Run: headless pygame with SDL's dummy video driver; simulated clock (each Clock.tick advances the game by its frame time, no real sleeping); random seed 0; keys injected as events and as key.get_pressed() state; no mouse input.
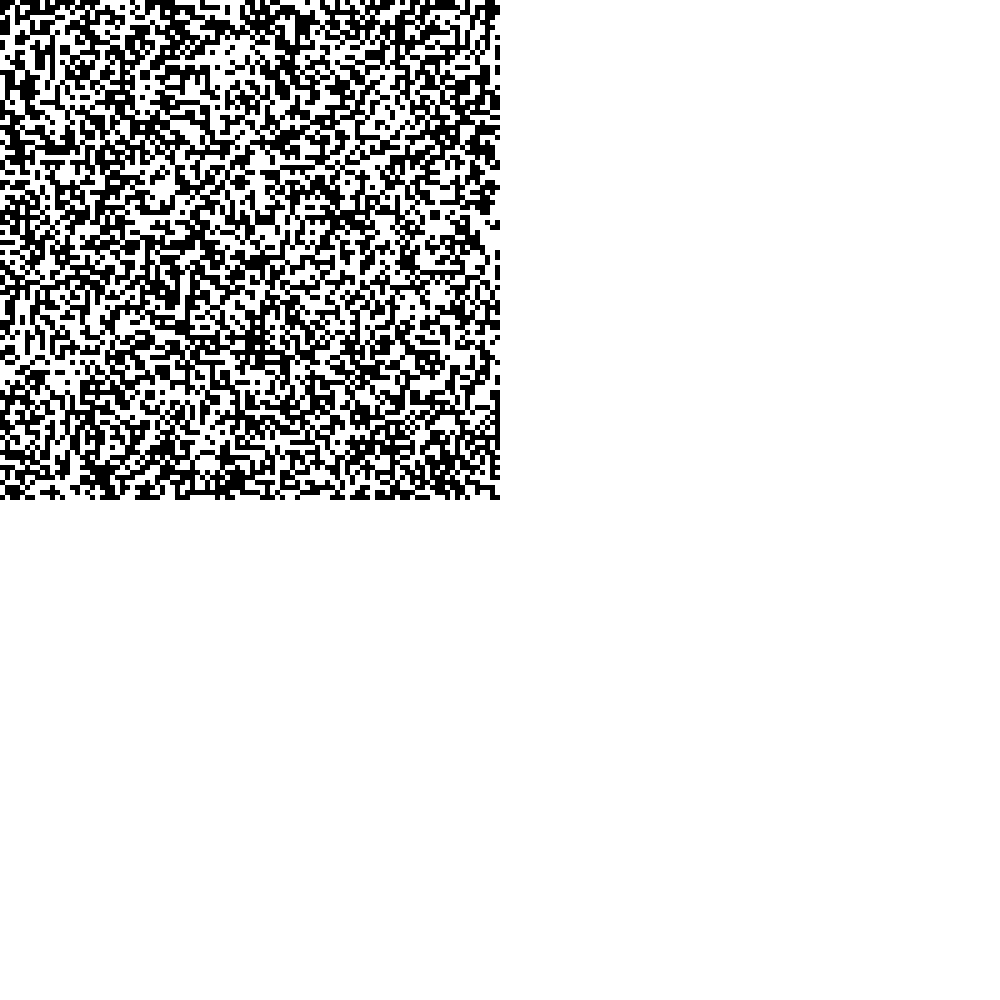
Frame 1 of 4 · flips 1–60 · no input
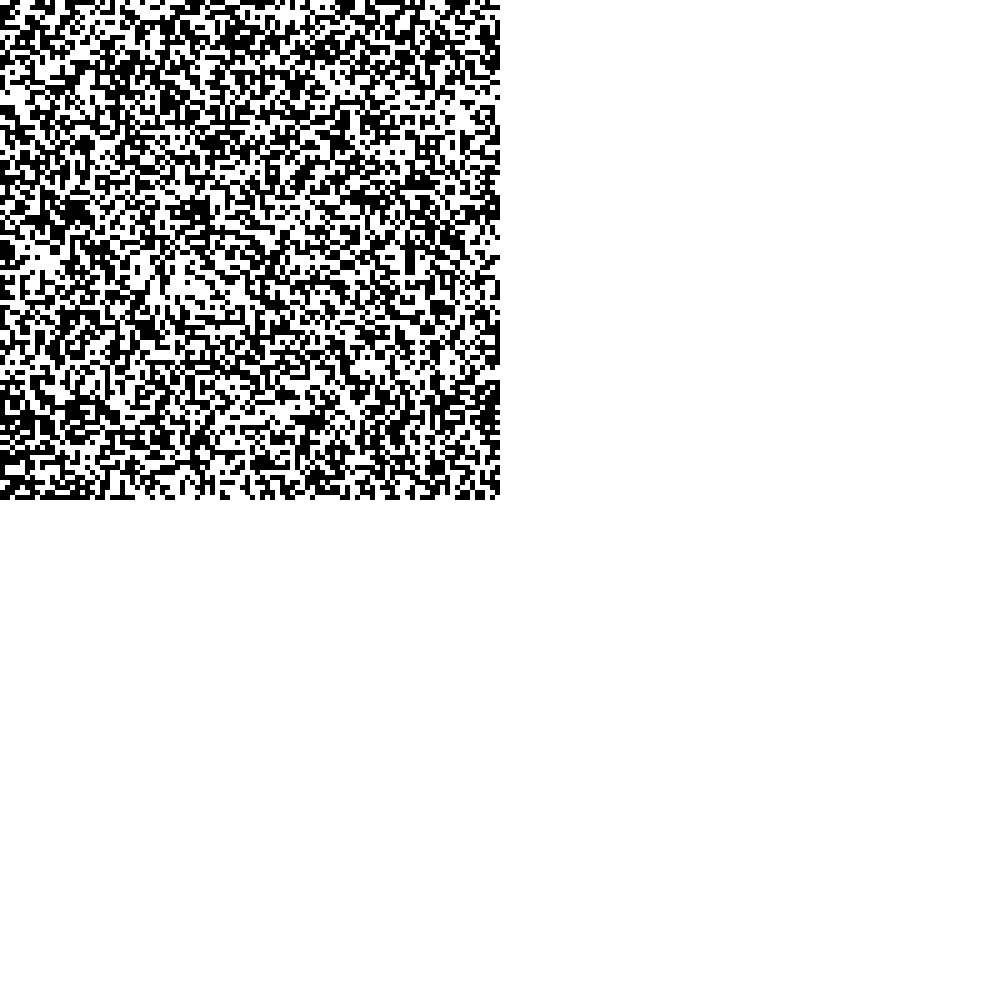
Frame 2 of 4 · flips 61–180 · tapped SPACE, RETURN · held RIGHT (→), D
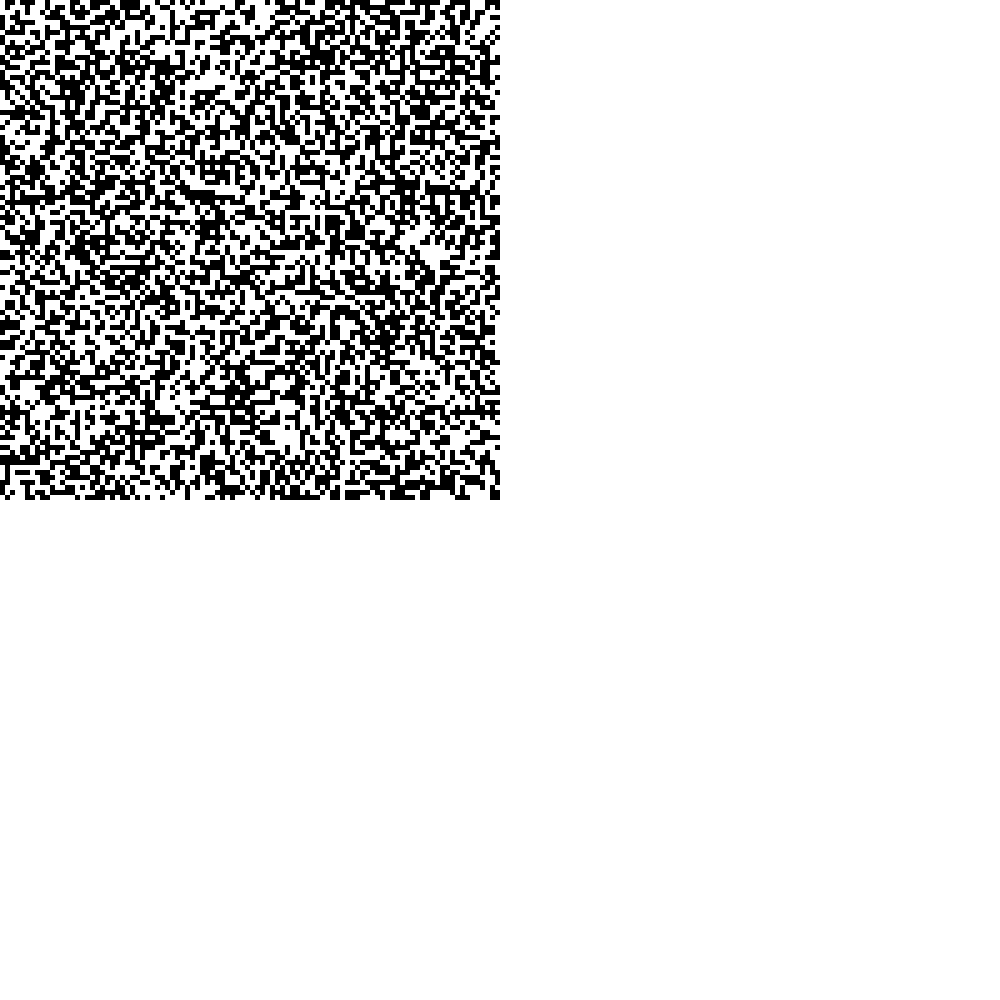
Frame 3 of 4 · flips 181–300 · held DOWN (↓), S
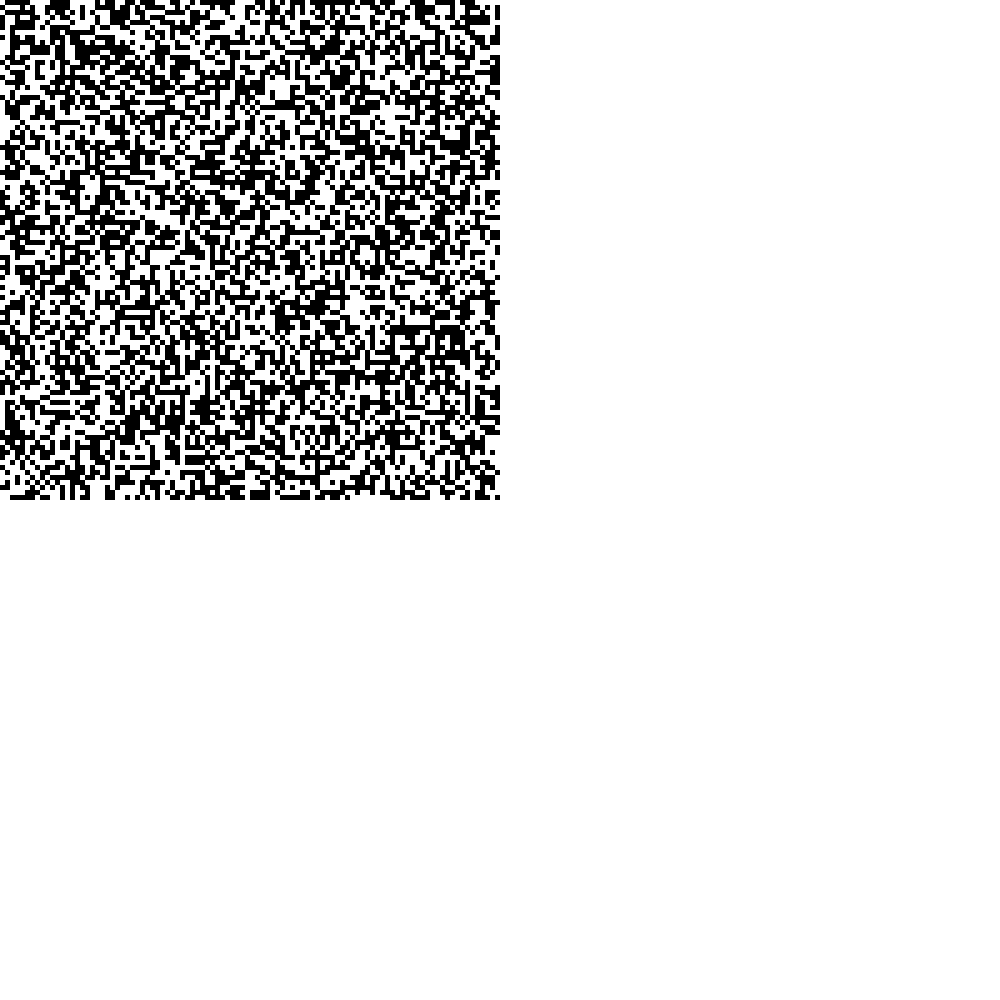
Frame 4 of 4 · flips 301–420 · held LEFT (←), A, UP (↑), W

The pygame program that drew these frames:

import pygame, random

pygame.init()
screen = pygame.display.set_mode([1000, 1000], pygame.RESIZABLE)
pygame.display.set_caption("Test")
done = False
while not done:
    for event in pygame.event.get():
        if event.type == pygame.QUIT:
            done = True
    screen.fill((255, 255, 255))
    for row in range(100):
        for col in range(100):
            if bool(random.getrandbits(1)):
                pygame.draw.rect(screen, (0, 0, 0), [col*5, row*5, 5, 5])
    pygame.time.Clock().tick(10)
    pygame.display.flip()

pygame.quit()
